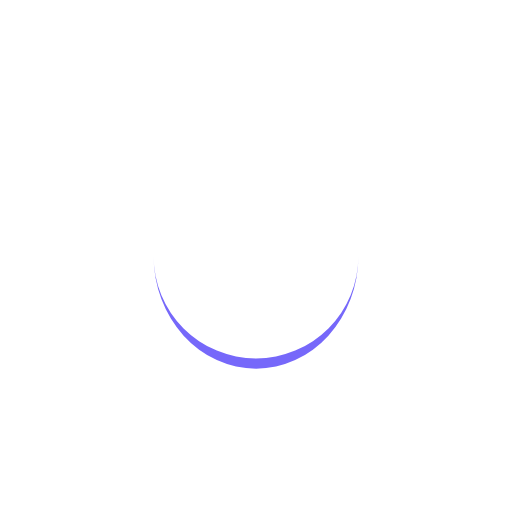
t = 0.00 s
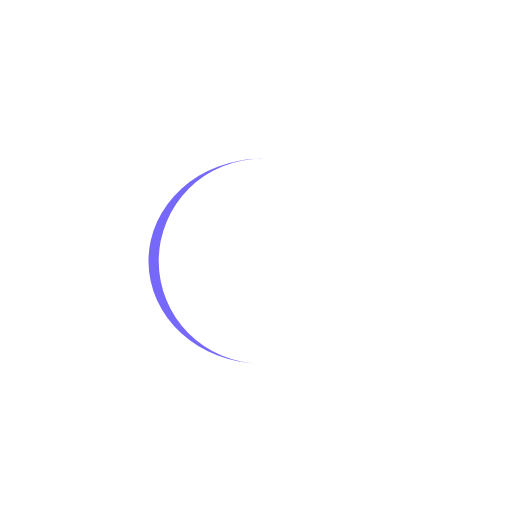
t = 0.15 s
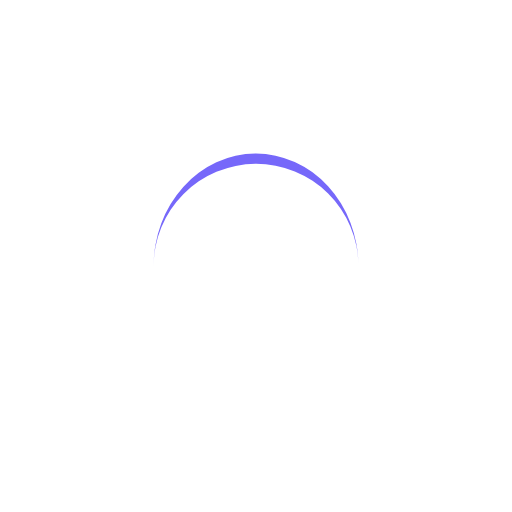
t = 0.30 s
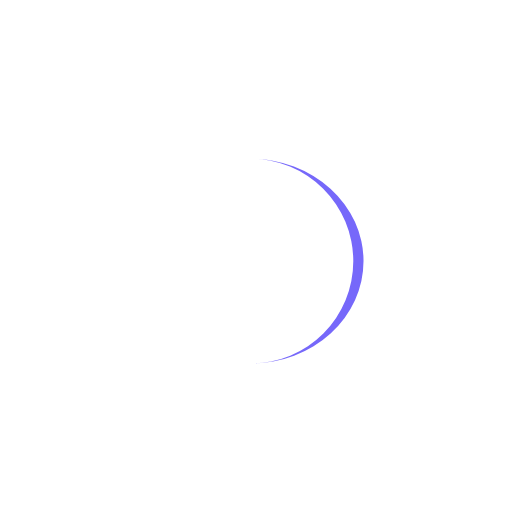
t = 0.45 s

The animated SVG that drew these frames (rendered in a browser with its animation timeline set to each time). Animation: 1 SMIL element (animateTransform=1); one cycle of 0.60 s, repeats indefinitely.

<?xml version="1.0" encoding="utf-8"?>
<svg xmlns="http://www.w3.org/2000/svg" xmlns:xlink="http://www.w3.org/1999/xlink" style="margin: auto; background: none; display: block; shape-rendering: auto;" width="251px" height="251px" viewBox="0 0 100 100" preserveAspectRatio="xMidYMid">
<path d="M30 50A20 20 0 0 0 70 50A20 22 0 0 1 30 50" fill="#7668fa" stroke="none">
  <animateTransform attributeName="transform" type="rotate" dur="0.5988023952095808s" repeatCount="indefinite" keyTimes="0;1" values="0 50 51;360 50 51"></animateTransform>
</path>
<!-- [ldio] generated by https://loading.io/ --></svg>